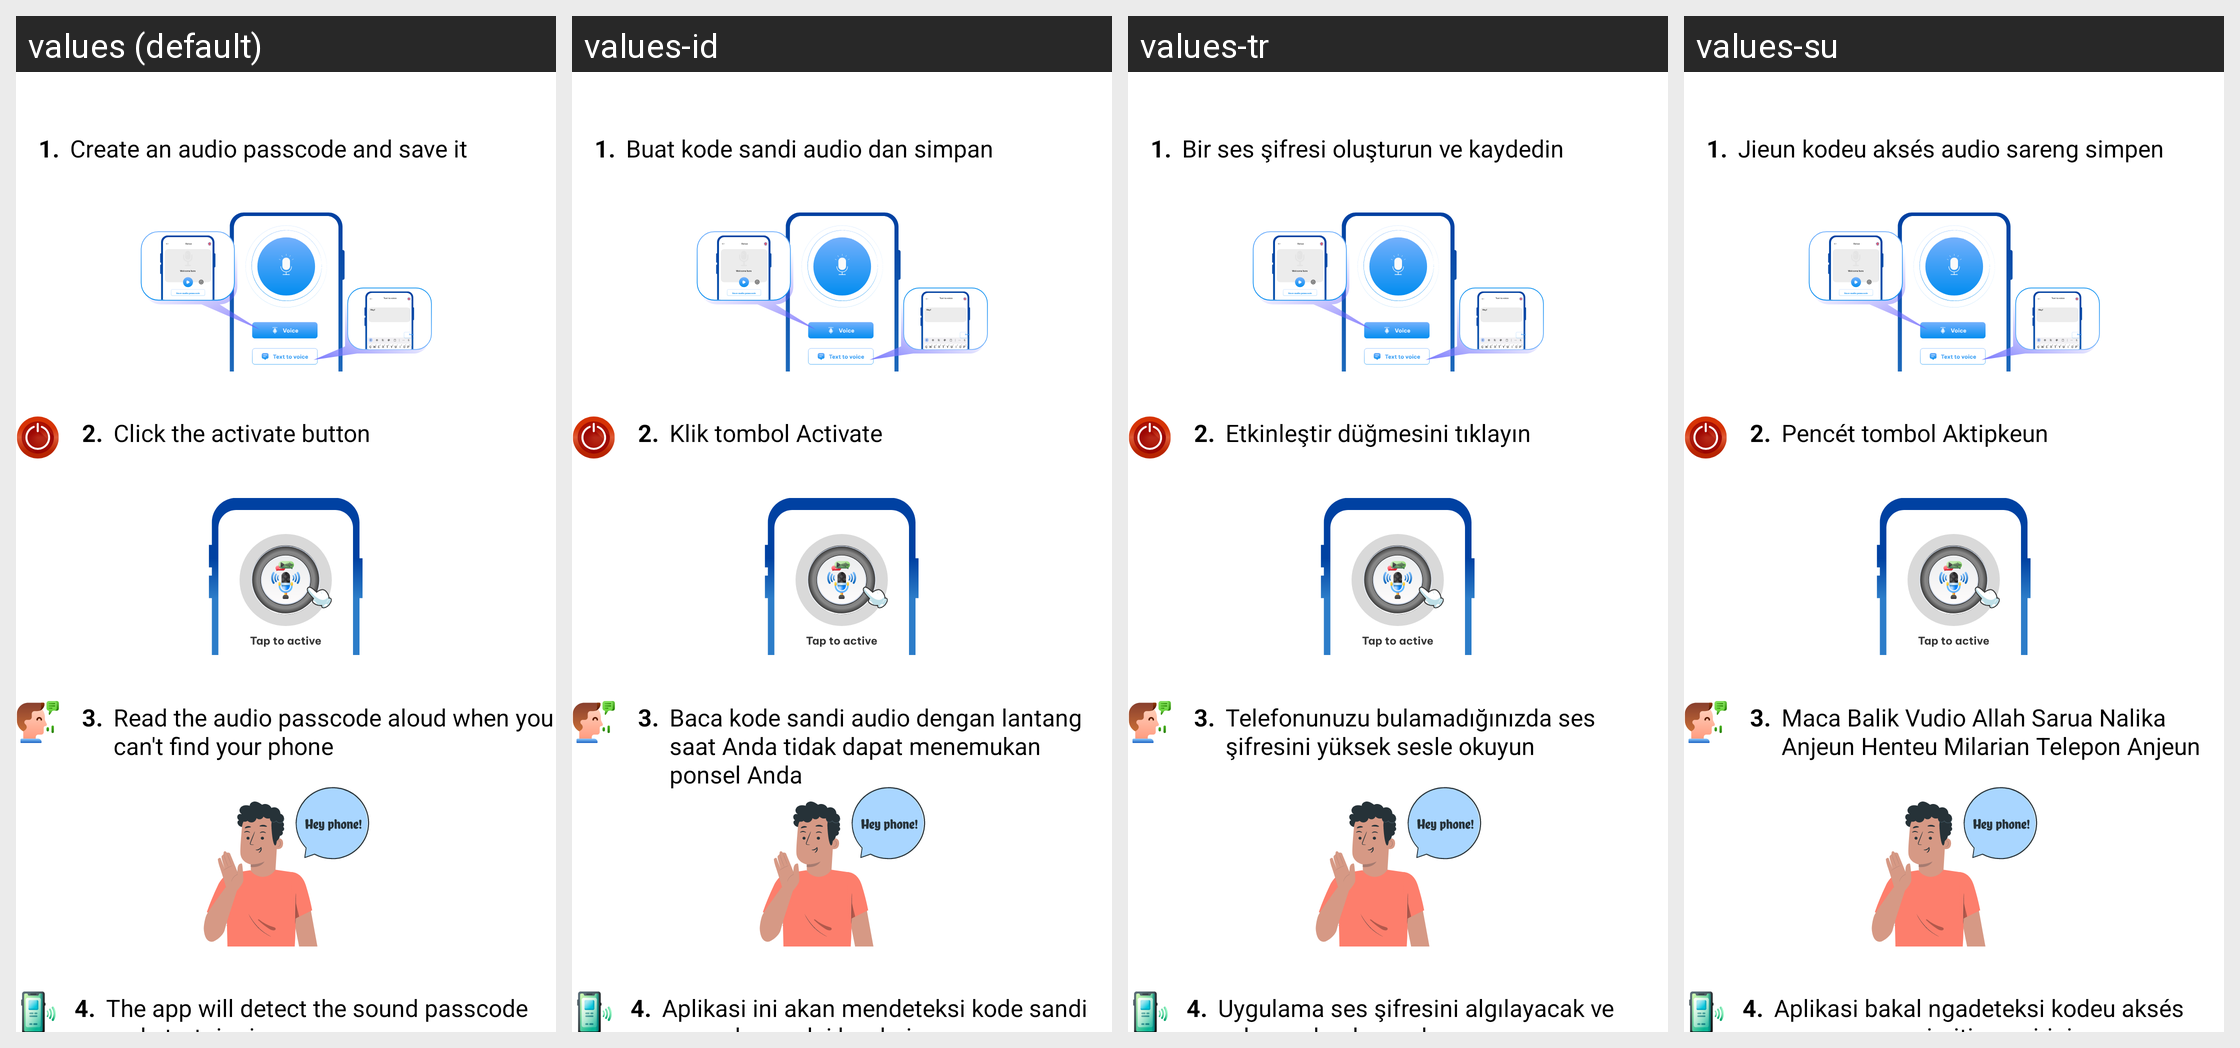

This grid shows one Android layout under several languages. Give, for every string resource on the screen, its name, the default text and each shown locale's text.
Android screen res/layout/fragment_how_to_use_voice_passcode.xml rendered under 4 locales, left to right: values (default), values-id, values-tr, values-su. Device: Nexus 5 (rendered at 1080×1920; each locale shown at half size, 540×960, under a caption strip naming it); theme Theme.ClapToFindPhone.
Other locales in the repository, not shown: values-en, values-fr, values-hi, values-in, values-ja, values-ko, values-pt, values-tr-rTR, values-vi.
Strings drawn on this screen, with the default value and each locale's value (text and hints the layout hard-codes, and strings that could not be matched under every locale, appear in the picture but are not listed):

how_to_use_voice_passcode1
  values: Create an audio passcode and save it
  values-id: Buat kode sandi audio dan simpan
  values-tr: Bir ses şifresi oluşturun ve kaydedin
  values-su: Jieun kodeu aksés audio sareng simpen

how_to_use_clap1
  values: Click the activate button
  values-id: Klik tombol Activate
  values-tr: Etkinleştir düğmesini tıklayın
  values-su: Pencét tombol Aktipkeun

how_to_use_voice_passcode3
  values: Read the audio passcode aloud when you can't find your phone
  values-id: Baca kode sandi audio dengan lantang saat Anda tidak dapat menemukan ponsel Anda
  values-tr: Telefonunuzu bulamadığınızda ses şifresini yüksek sesle okuyun
  values-su: Maca Balik Vudio Allah Sarua Nalika Anjeun Henteu Milarian Telepon Anjeun

how_to_use_voice_passcode4
  values: The app will detect the sound passcode and start ringing
  values-id: Aplikasi ini akan mendeteksi kode sandi suara dan mulai berdering
  values-tr: Uygulama ses şifresini algılayacak ve çalmaya başlayacak
  values-su: Aplikasi bakal ngadeteksi kodeu aksés sora sareng mimitian ngirining
